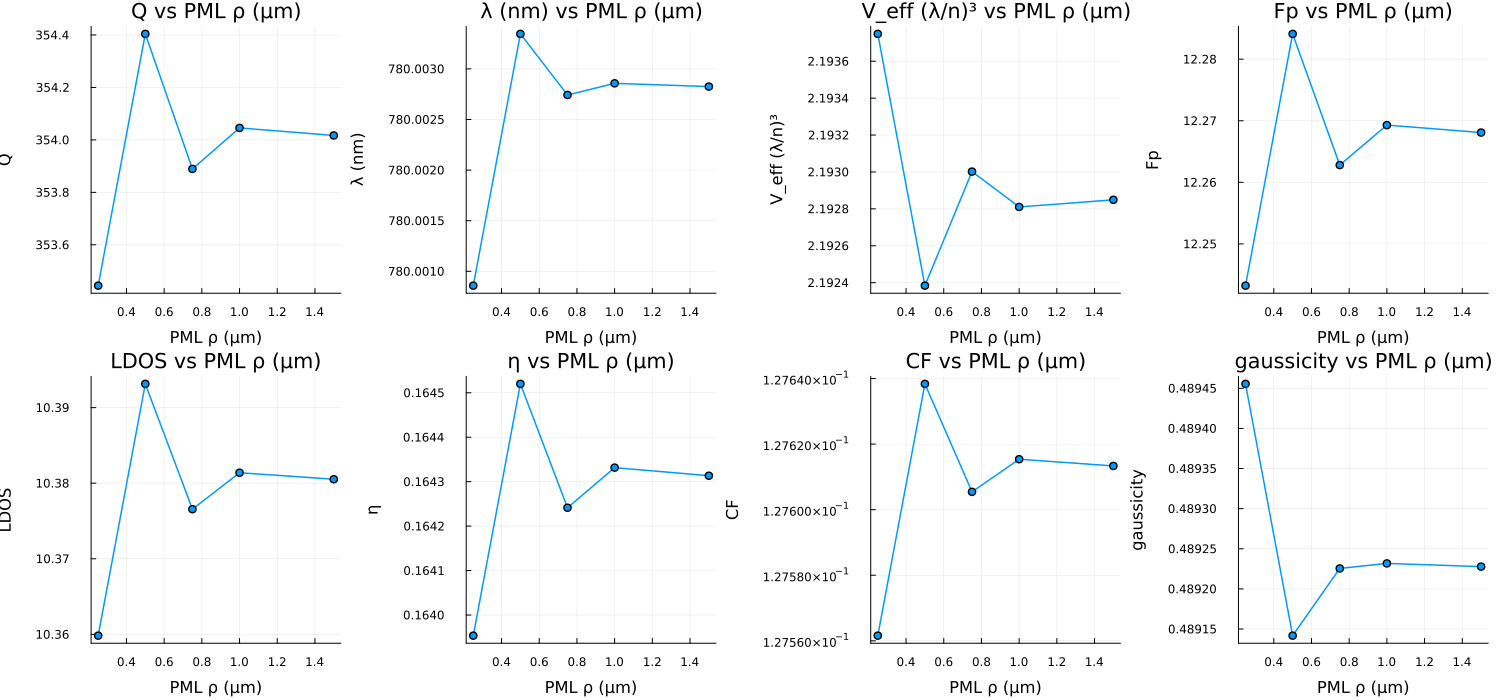

Data behind this chart, as committed beside it:
sweep, value, λ_nm, Q, V, Fp, Purcell, CF, η, gaussicity, Nρ, Nz, eig_s, eig_GB, drv_s, drv_GB
PMLρ, 0.25, 780, 353.4, 2.194, 12.24, 10.36, 0.1276, 0.164, 0.4895, 876, 109, 6.021, 2.112, 6.002, 3.976
PMLρ, 0.5, 780, 354.4, 2.192, 12.28, 10.39, 0.1276, 0.1645, 0.4891, 890, 109, 6.941, 2.208, 6.638, 4.166
PMLρ, 0.75, 780, 353.9, 2.193, 12.26, 10.38, 0.1276, 0.1642, 0.4892, 903, 109, 6.246, 2.341, 7.11, 4.358
PMLρ, 1.0, 780, 354, 2.193, 12.27, 10.38, 0.1276, 0.1643, 0.4892, 916, 109, 5.662, 2.267, 6.834, 4.208
PMLρ, 1.5, 780, 354, 2.193, 12.27, 10.38, 0.1276, 0.1643, 0.4892, 943, 109, 6.575, 2.43, 7.391, 4.528
